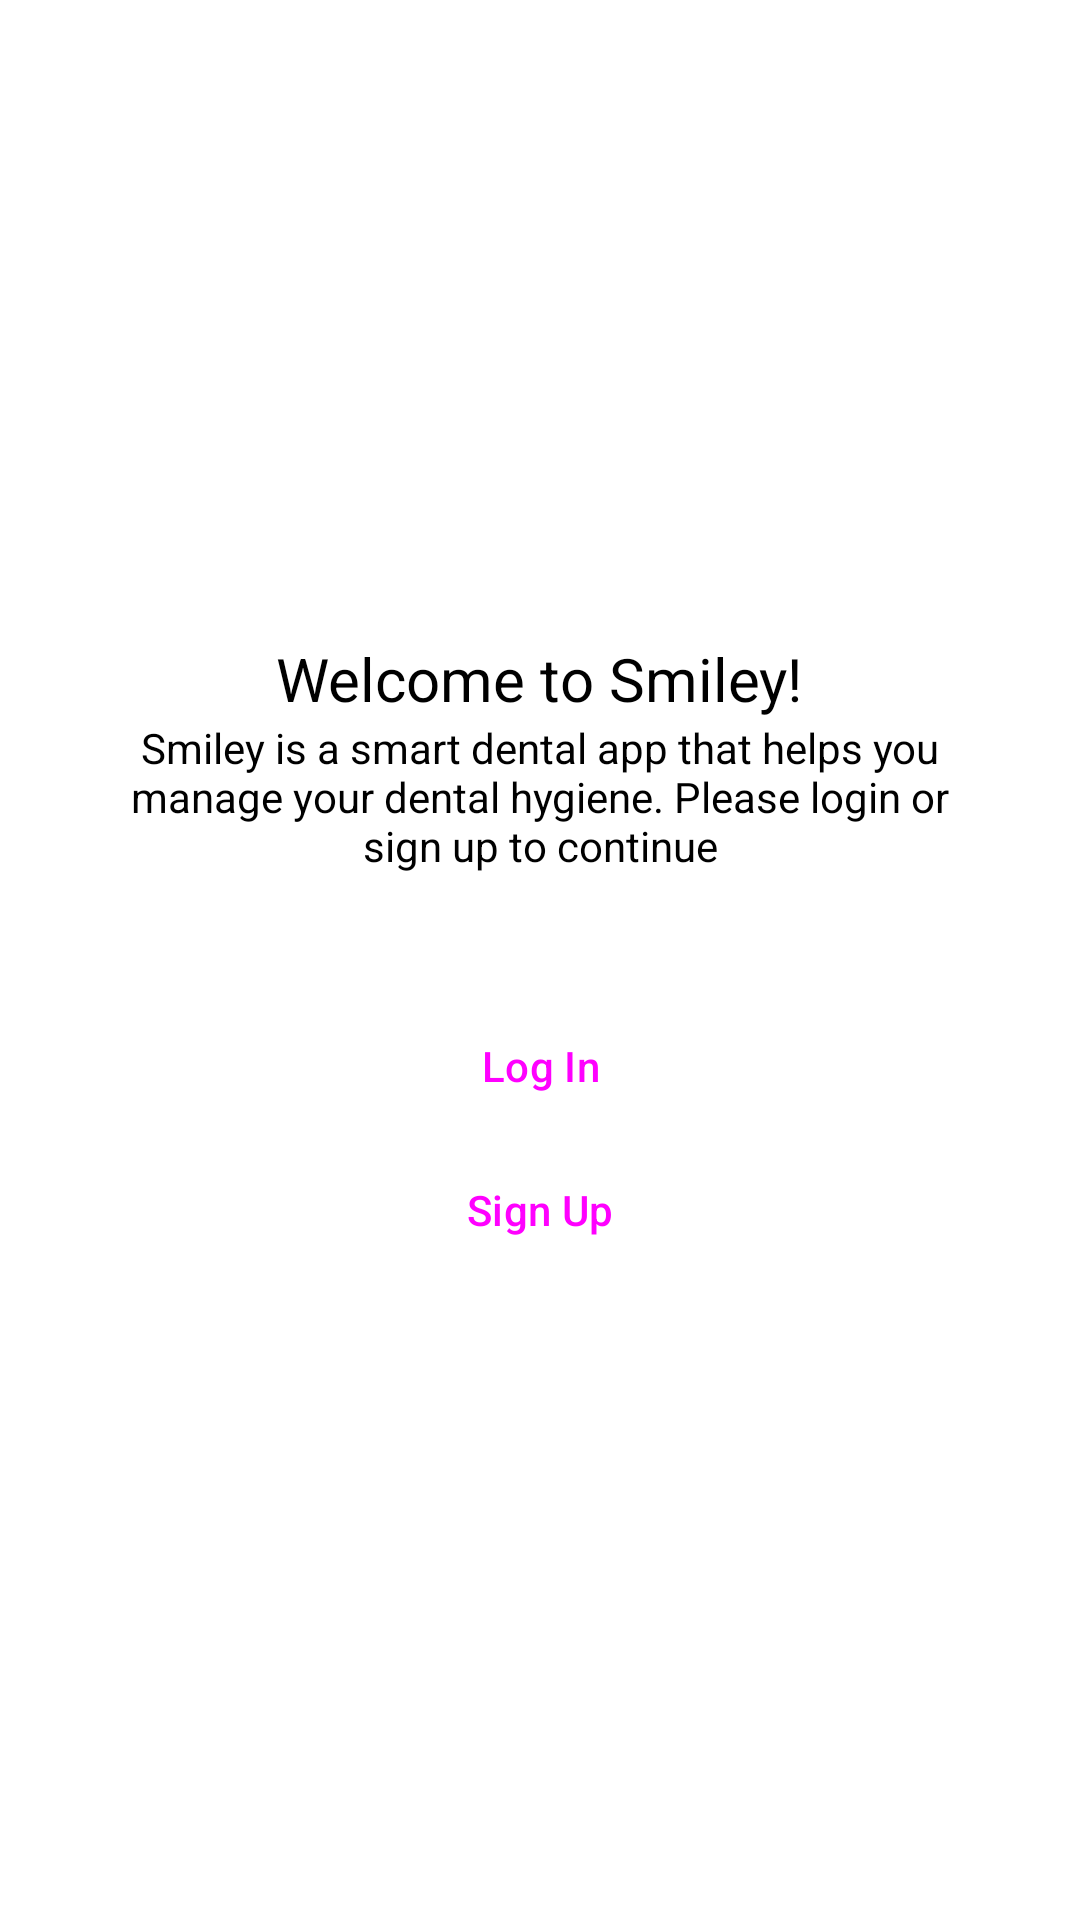

This screen was rendered from an Android layout file. Write that file and the resources it references.
<!-- AndroidManifest.xml: application theme Theme.Smiley -->
<!-- res/layout/activity_on_boarding.xml -->
<?xml version="1.0" encoding="utf-8"?>
<LinearLayout xmlns:android="http://schemas.android.com/apk/res/android"
    xmlns:app="http://schemas.android.com/apk/res-auto"
    xmlns:tools="http://schemas.android.com/tools"
    android:layout_width="match_parent"
    android:layout_height="match_parent"
    tools:context=".activities.OnBoardingActivity"
    android:orientation="vertical"
    android:gravity="center">

    <TextView
        android:id="@+id/txt_title"
        android:layout_width="wrap_content"
        android:layout_height="wrap_content"
        android:text="@string/on_boarding_title"
        style="@style/TextHeader" />

    <TextView
        android:id="@+id/txt_subtitle"
        android:layout_width="wrap_content"
        android:layout_height="wrap_content"
        android:textAlignment="center"
        android:layout_marginHorizontal="40dp"
        android:layout_marginBottom="40dp"
        android:text="@string/on_boarding_subtitle" />

    <Button
        android:id="@+id/btn_login"
        android:layout_width="wrap_content"
        android:layout_height="wrap_content"
        style="@style/ButtonPrimary"
        android:text="@string/log_in" />

    <Button
        android:id="@+id/btn_signup"
        android:layout_width="wrap_content"
        android:layout_height="wrap_content"
        style="@style/ButtonSecondary"
        android:text="@string/sign_up" />

</LinearLayout>
<!-- resources referenced by this layout -->
<resources>
  <string name="log_in">Log In</string>
  <string name="on_boarding_subtitle">Smiley is a smart dental app that helps you manage your dental hygiene. Please login or sign up to continue</string>
  <string name="on_boarding_title">Welcome to Smiley!</string>
  <string name="sign_up">Sign Up</string>
  <style name="ButtonPrimary" parent="Widget.Material3.Button">
          <item name="android:minEms">12</item>
      </style>
  <style name="ButtonSecondary" parent="Widget.Material3.Button.OutlinedButton">
          <item name="android:minEms">12</item>
          <item name="strokeColor">@color/primary</item>
      </style>
  <style name="TextHeader">
          <item name="fontFamily">@font/poppins_semibold</item>
          <item name="android:textSize">20sp</item>
      </style>
  <style name="Theme.Smiley" parent="Base.Theme.Smiley" />
  <color name="primary">#FF27C797</color>
  <style name="Base.Theme.Smiley" parent="Theme.Material3.Light.NoActionBar">
          <item name="colorPrimary">@color/primary</item>
          <item name="android:statusBarColor">@color/white</item>
          <item name="android:windowLightStatusBar">true</item>
          <item name="android:windowBackground">@color/white</item>
          <item name="android:textColor">@color/black</item>
  
  
  
      </style>
  <color name="white">#FFFFFFFF</color>
  <color name="black">#FF000000</color>
</resources>
